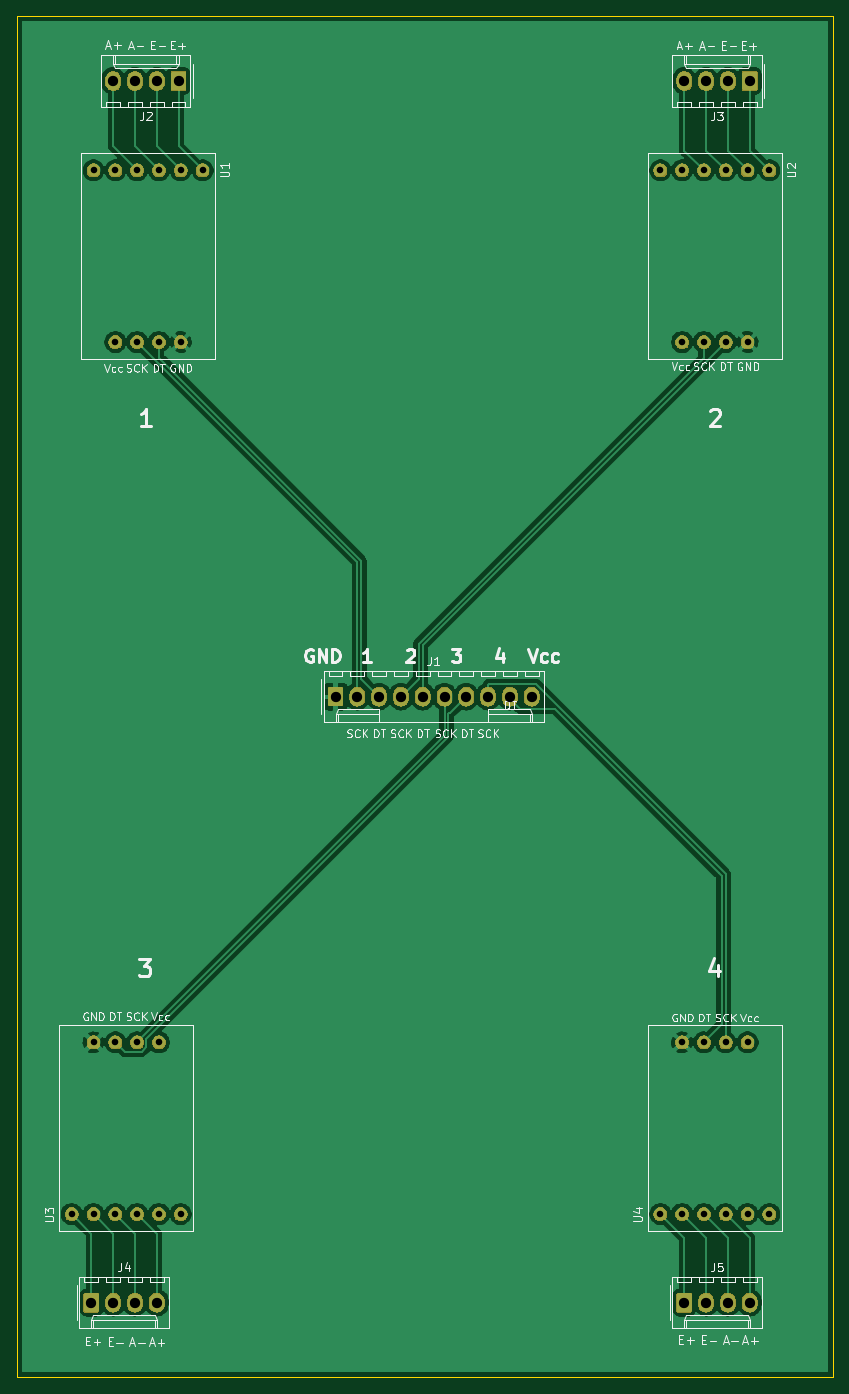
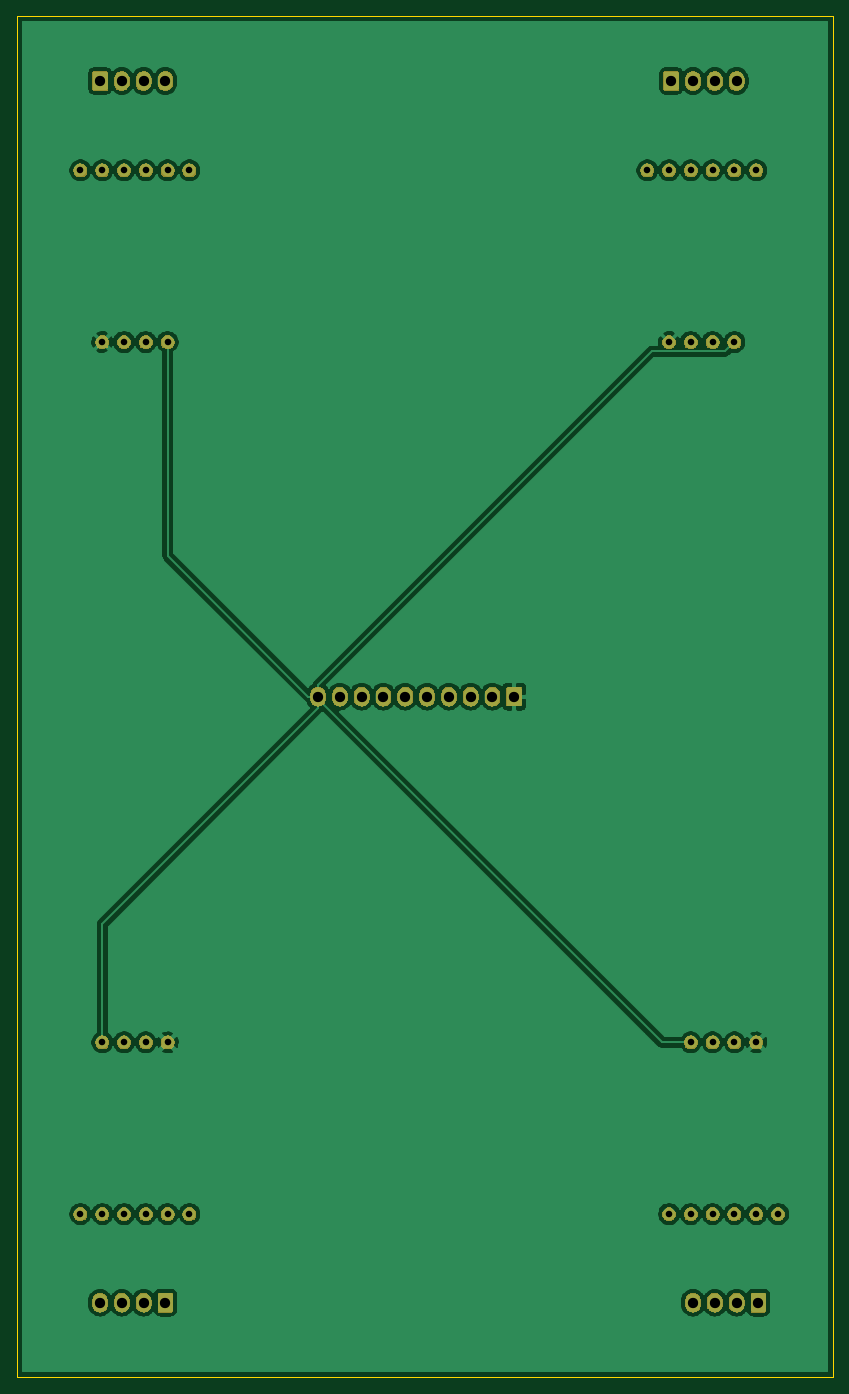
Circuit board: 11 layer files. Board 95.0 x 158.5 mm.
- bottom_copper: load_cells_connector_board-B_Cu.gbr (107081 bytes)
- bottom_mask: load_cells_connector_board-B_Mask.gbr (62905 bytes)
- paste: load_cells_connector_board-B_Paste.gbr (507 bytes)
- bottom_silk: load_cells_connector_board-B_SilkS.gbr (508 bytes)
- outline: load_cells_connector_board-Edge_Cuts.gbr (698 bytes)
- top_copper: load_cells_connector_board-F_Cu.gbr (93300 bytes)
- top_mask: load_cells_connector_board-F_Mask.gbr (62905 bytes)
- paste: load_cells_connector_board-F_Paste.gbr (507 bytes)
- top_silk: load_cells_connector_board-F_SilkS.gbr (38430 bytes)
- drill: load_cells_connector_board-NPTH.drl (284 bytes)
- drill: load_cells_connector_board-PTH.drl (1186 bytes)

=== bottom_copper: load_cells_connector_board-B_Cu.gbr (107081 bytes, source omitted) ===
=== bottom_mask: load_cells_connector_board-B_Mask.gbr (62905 bytes, source omitted) ===
=== paste: load_cells_connector_board-B_Paste.gbr ===
G04 #@! TF.GenerationSoftware,KiCad,Pcbnew,(5.1.5-0)*
G04 #@! TF.CreationDate,2020-03-21T21:07:46+01:00*
G04 #@! TF.ProjectId,load_cells_connector_board,6c6f6164-5f63-4656-9c6c-735f636f6e6e,v01*
G04 #@! TF.SameCoordinates,Original*
G04 #@! TF.FileFunction,Paste,Bot*
G04 #@! TF.FilePolarity,Positive*
%FSLAX46Y46*%
G04 Gerber Fmt 4.6, Leading zero omitted, Abs format (unit mm)*
G04 Created by KiCad (PCBNEW (5.1.5-0)) date 2020-03-21 21:07:46*
%MOMM*%
%LPD*%
G04 APERTURE LIST*
G04 APERTURE END LIST*
M02*

=== bottom_silk: load_cells_connector_board-B_SilkS.gbr ===
G04 #@! TF.GenerationSoftware,KiCad,Pcbnew,(5.1.5-0)*
G04 #@! TF.CreationDate,2020-03-21T21:07:46+01:00*
G04 #@! TF.ProjectId,load_cells_connector_board,6c6f6164-5f63-4656-9c6c-735f636f6e6e,v01*
G04 #@! TF.SameCoordinates,Original*
G04 #@! TF.FileFunction,Legend,Bot*
G04 #@! TF.FilePolarity,Positive*
%FSLAX46Y46*%
G04 Gerber Fmt 4.6, Leading zero omitted, Abs format (unit mm)*
G04 Created by KiCad (PCBNEW (5.1.5-0)) date 2020-03-21 21:07:46*
%MOMM*%
%LPD*%
G04 APERTURE LIST*
G04 APERTURE END LIST*
M02*

=== outline: load_cells_connector_board-Edge_Cuts.gbr ===
G04 #@! TF.GenerationSoftware,KiCad,Pcbnew,(5.1.5-0)*
G04 #@! TF.CreationDate,2020-03-21T21:07:46+01:00*
G04 #@! TF.ProjectId,load_cells_connector_board,6c6f6164-5f63-4656-9c6c-735f636f6e6e,v01*
G04 #@! TF.SameCoordinates,Original*
G04 #@! TF.FileFunction,Profile,NP*
%FSLAX46Y46*%
G04 Gerber Fmt 4.6, Leading zero omitted, Abs format (unit mm)*
G04 Created by KiCad (PCBNEW (5.1.5-0)) date 2020-03-21 21:07:46*
%MOMM*%
%LPD*%
G04 APERTURE LIST*
%ADD10C,0.120000*%
G04 APERTURE END LIST*
D10*
X186436000Y-30480000D02*
X91440000Y-30480000D01*
X186436000Y-188976000D02*
X186436000Y-30480000D01*
X91440000Y-188976000D02*
X186436000Y-188976000D01*
X91440000Y-30480000D02*
X91440000Y-188976000D01*
M02*

=== top_copper: load_cells_connector_board-F_Cu.gbr (93300 bytes, source omitted) ===
=== top_mask: load_cells_connector_board-F_Mask.gbr (62905 bytes, source omitted) ===
=== paste: load_cells_connector_board-F_Paste.gbr ===
G04 #@! TF.GenerationSoftware,KiCad,Pcbnew,(5.1.5-0)*
G04 #@! TF.CreationDate,2020-03-21T21:07:46+01:00*
G04 #@! TF.ProjectId,load_cells_connector_board,6c6f6164-5f63-4656-9c6c-735f636f6e6e,v01*
G04 #@! TF.SameCoordinates,Original*
G04 #@! TF.FileFunction,Paste,Top*
G04 #@! TF.FilePolarity,Positive*
%FSLAX46Y46*%
G04 Gerber Fmt 4.6, Leading zero omitted, Abs format (unit mm)*
G04 Created by KiCad (PCBNEW (5.1.5-0)) date 2020-03-21 21:07:46*
%MOMM*%
%LPD*%
G04 APERTURE LIST*
G04 APERTURE END LIST*
M02*

=== top_silk: load_cells_connector_board-F_SilkS.gbr (38430 bytes, source omitted) ===
=== drill: load_cells_connector_board-NPTH.drl ===
M48
; DRILL file {KiCad (5.1.5-0)} date 2020 March 21, Saturday 21:07:48
; FORMAT={-:-/ absolute / inch / decimal}
; #@! TF.CreationDate,2020-03-21T21:07:48+01:00
; #@! TF.GenerationSoftware,Kicad,Pcbnew,(5.1.5-0)
; #@! TF.FileFunction,NonPlated,1,2,NPTH
FMAT,2
INCH
%
G90
G05
T0
M30

=== drill: load_cells_connector_board-PTH.drl ===
M48
; DRILL file {KiCad (5.1.5-0)} date 2020 March 21, Saturday 21:07:48
; FORMAT={-:-/ absolute / inch / decimal}
; #@! TF.CreationDate,2020-03-21T21:07:48+01:00
; #@! TF.GenerationSoftware,Kicad,Pcbnew,(5.1.5-0)
; #@! TF.FileFunction,Plated,1,2,PTH
FMAT,2
INCH
T1C0.0300
T2C0.0472
%
G90
G05
T1
X3.85Y-6.6937
X3.95Y-5.9063
X3.95Y-6.6937
X4.05Y-5.9063
X4.05Y-6.6937
X4.15Y-5.9063
X4.15Y-6.6937
X4.25Y-5.9063
X4.25Y-6.6937
X4.35Y-6.6937
X6.55Y-6.6937
X6.65Y-5.9063
X6.65Y-6.6937
X6.75Y-5.9063
X6.75Y-6.6937
X6.85Y-5.9063
X6.85Y-6.6937
X6.95Y-5.9063
X6.95Y-6.6937
X7.05Y-6.6937
X3.95Y-1.9063
X4.05Y-1.9063
X4.05Y-2.6937
X4.15Y-1.9063
X4.15Y-2.6937
X4.25Y-1.9063
X4.25Y-2.6937
X4.35Y-1.9063
X4.35Y-2.6937
X4.45Y-1.9063
X6.55Y-1.9063
X6.65Y-1.9063
X6.65Y-2.6937
X6.75Y-1.9063
X6.75Y-2.6937
X6.85Y-1.9063
X6.85Y-2.6937
X6.95Y-1.9063
X6.95Y-2.6937
X7.05Y-1.9063
T2
X4.04Y-1.4961
X4.14Y-1.4961
X4.24Y-1.4961
X4.34Y-1.4961
X6.66Y-1.4961
X6.76Y-1.4961
X6.86Y-1.4961
X6.96Y-1.4961
X5.06Y-4.32
X5.16Y-4.32
X5.26Y-4.32
X5.36Y-4.32
X5.46Y-4.32
X5.56Y-4.32
X5.66Y-4.32
X5.76Y-4.32
X5.86Y-4.32
X5.96Y-4.32
X3.94Y-7.1
X4.04Y-7.1
X4.14Y-7.1
X4.24Y-7.1
X6.66Y-7.1
X6.76Y-7.1
X6.86Y-7.1
X6.96Y-7.1
T0
M30

